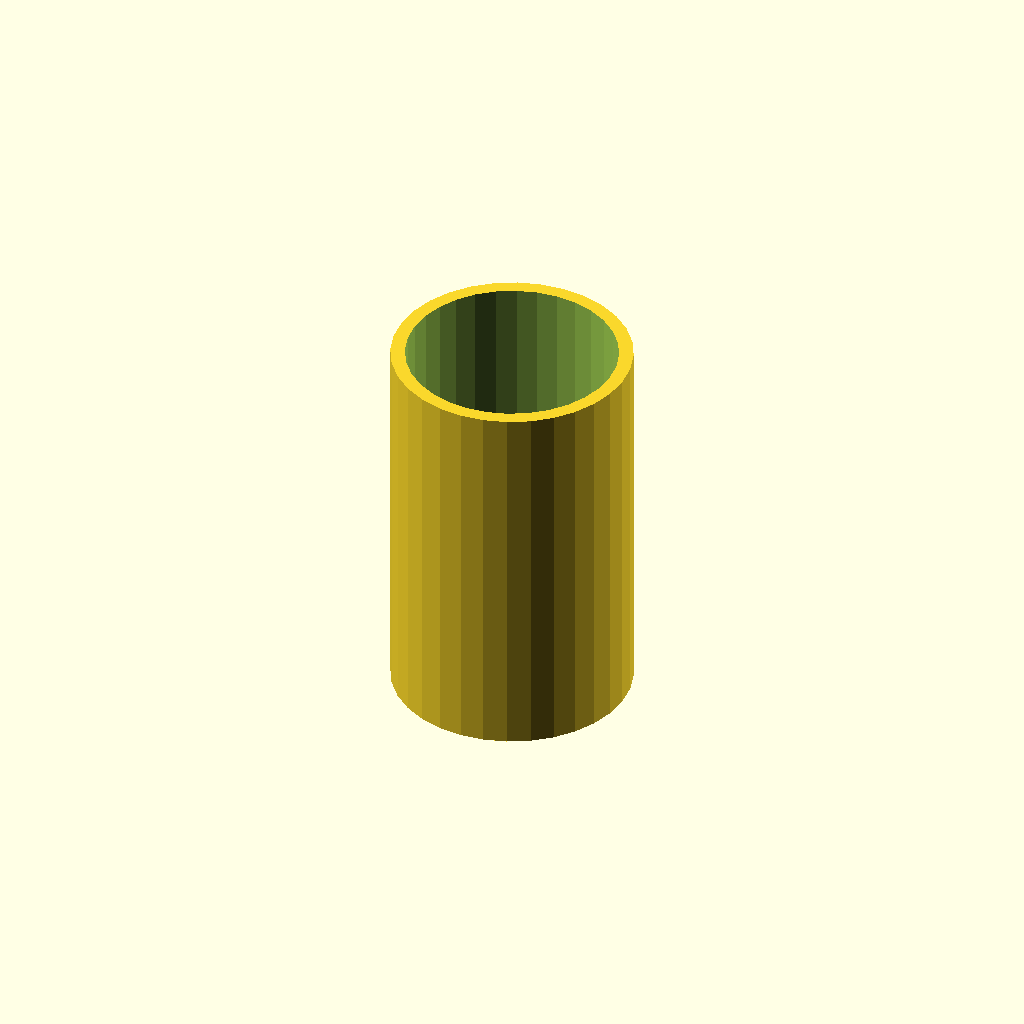
Cell 1 — every parameter at its default value.
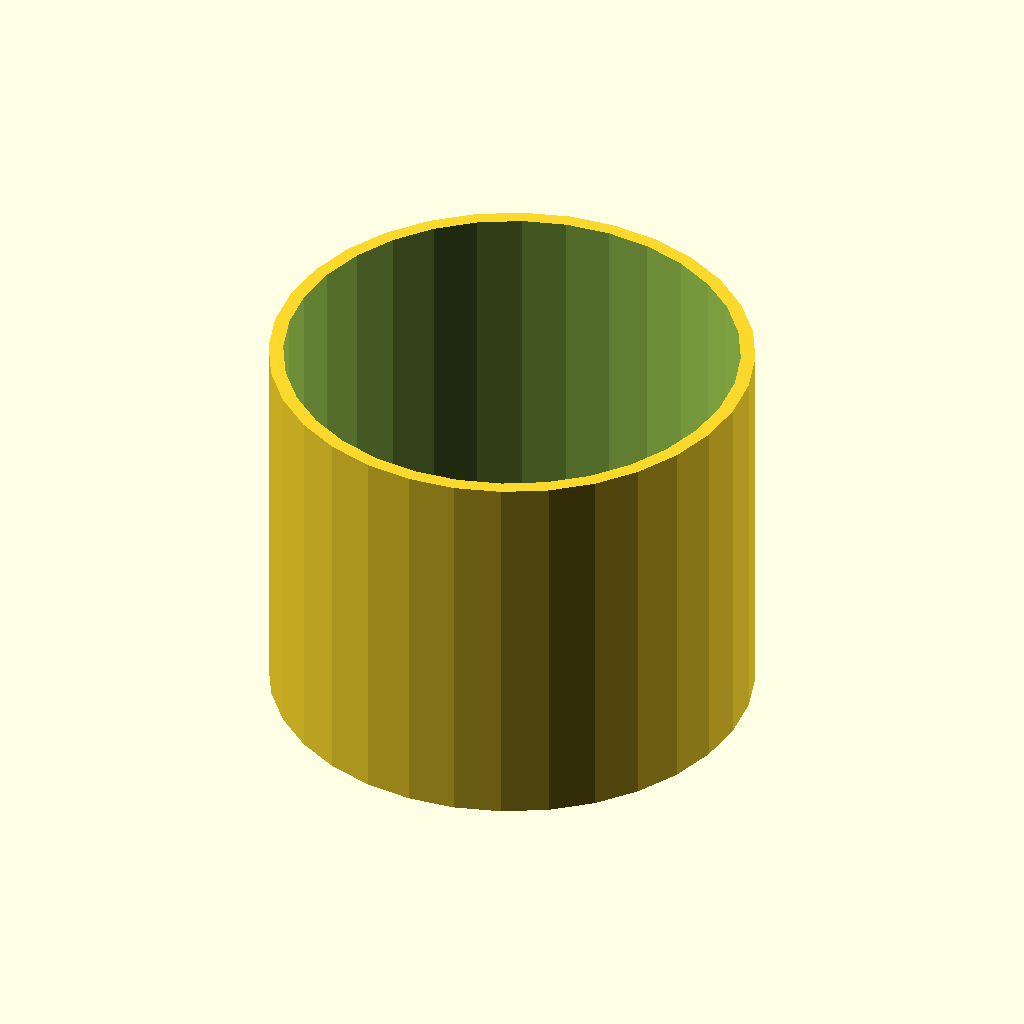
Cell 2: tube_od = 50 (everything else at default).
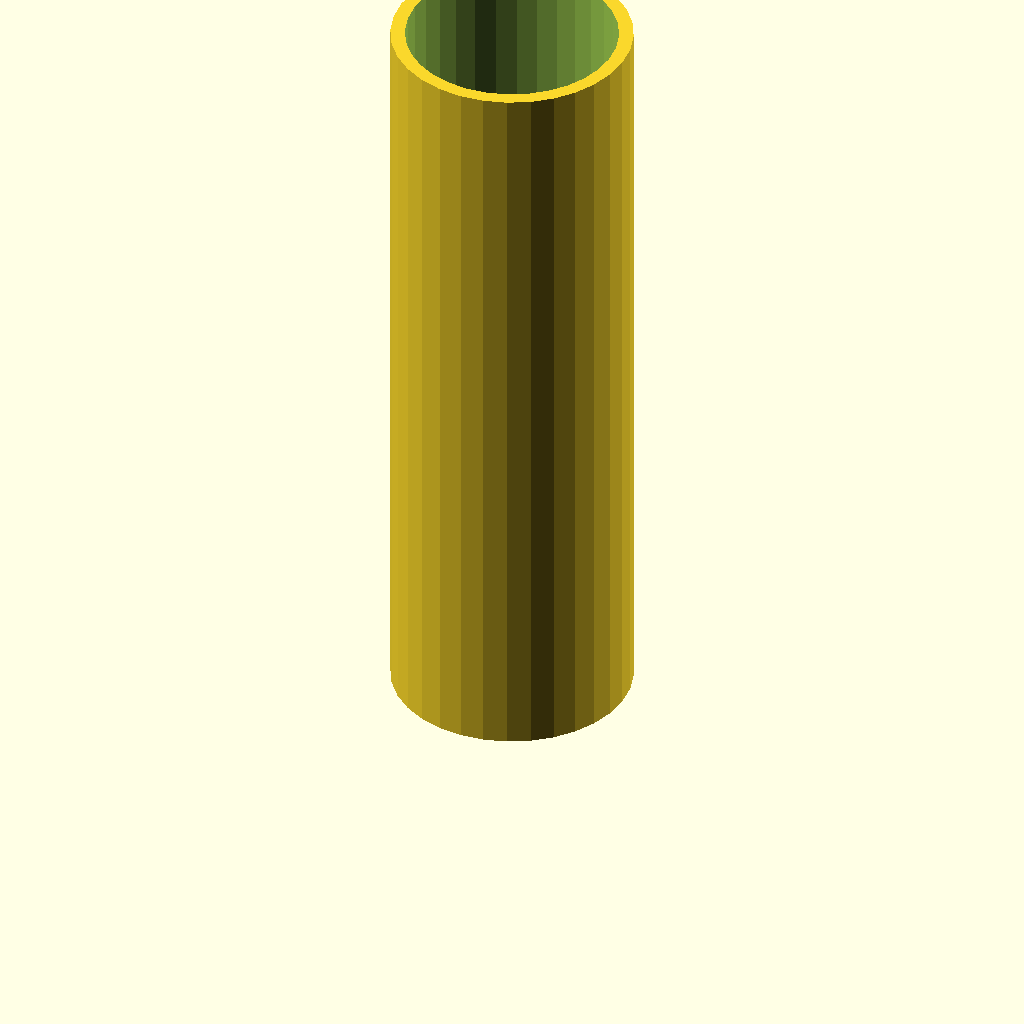
Cell 3: the same model with tube_h = 80.
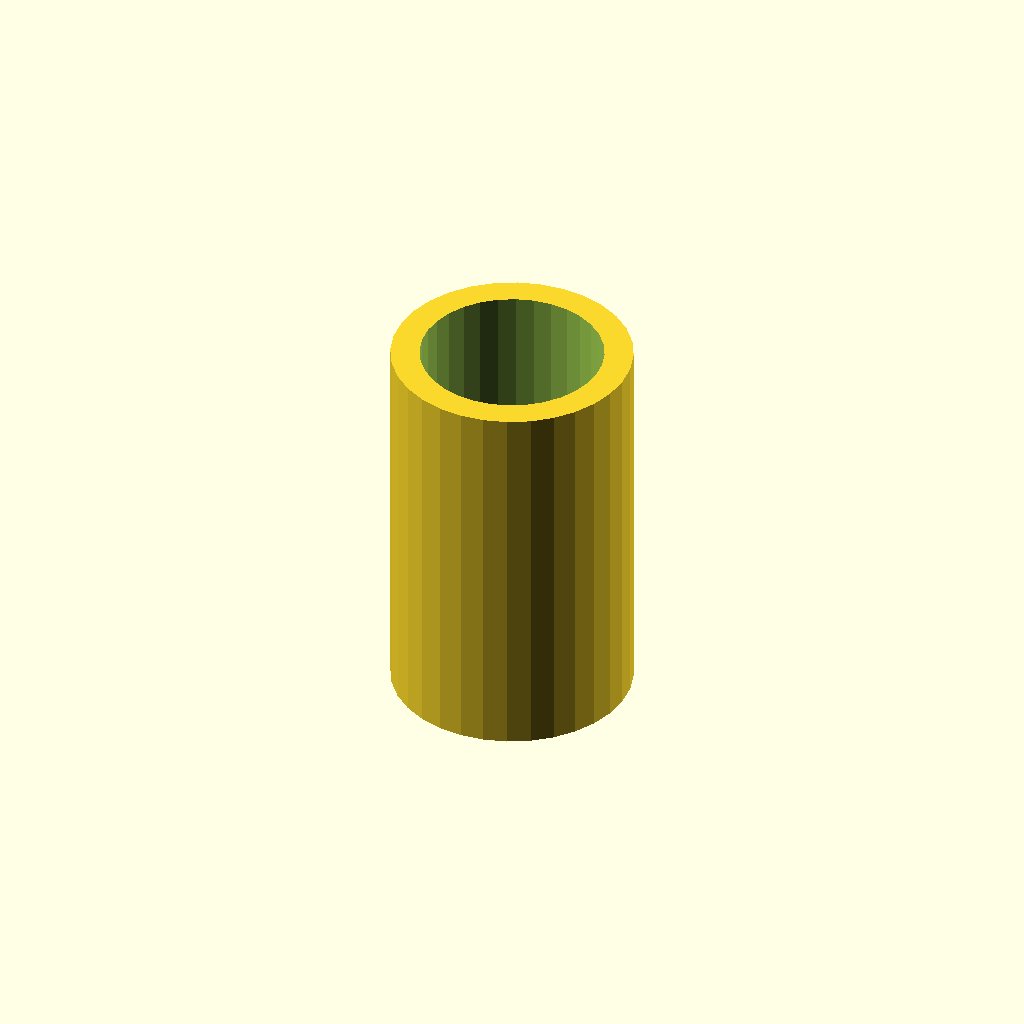
Cell 4: wall = 3 (everything else at default).
One fixed orthographic camera (rotation 55°, 0°, 25°; colour scheme Cornfield) for every cell.
The OpenSCAD source (optional_data/data/scale1/thinwalls/part_0142.scad):
$fn = 32;

// ----------------------------------------------------------------------
// Thin tube: 1.5 mm wall
// ----------------------------------------------------------------------

// --- parameters (mm) ---
tube_od = 25;             // outer diameter
tube_h = 40;              // height, Z
wall = 1.5;               // wall thickness

difference() {
  cylinder(h = tube_h, d = tube_od);
  translate([0, 0, -1]) cylinder(h = tube_h + 2, d = tube_od - 2 * wall);
}
Parameter table extracted from the source (name, type, default, range or options):
tube_od: number, default 25
tube_h: number, default 40
wall: number, default 1.5
